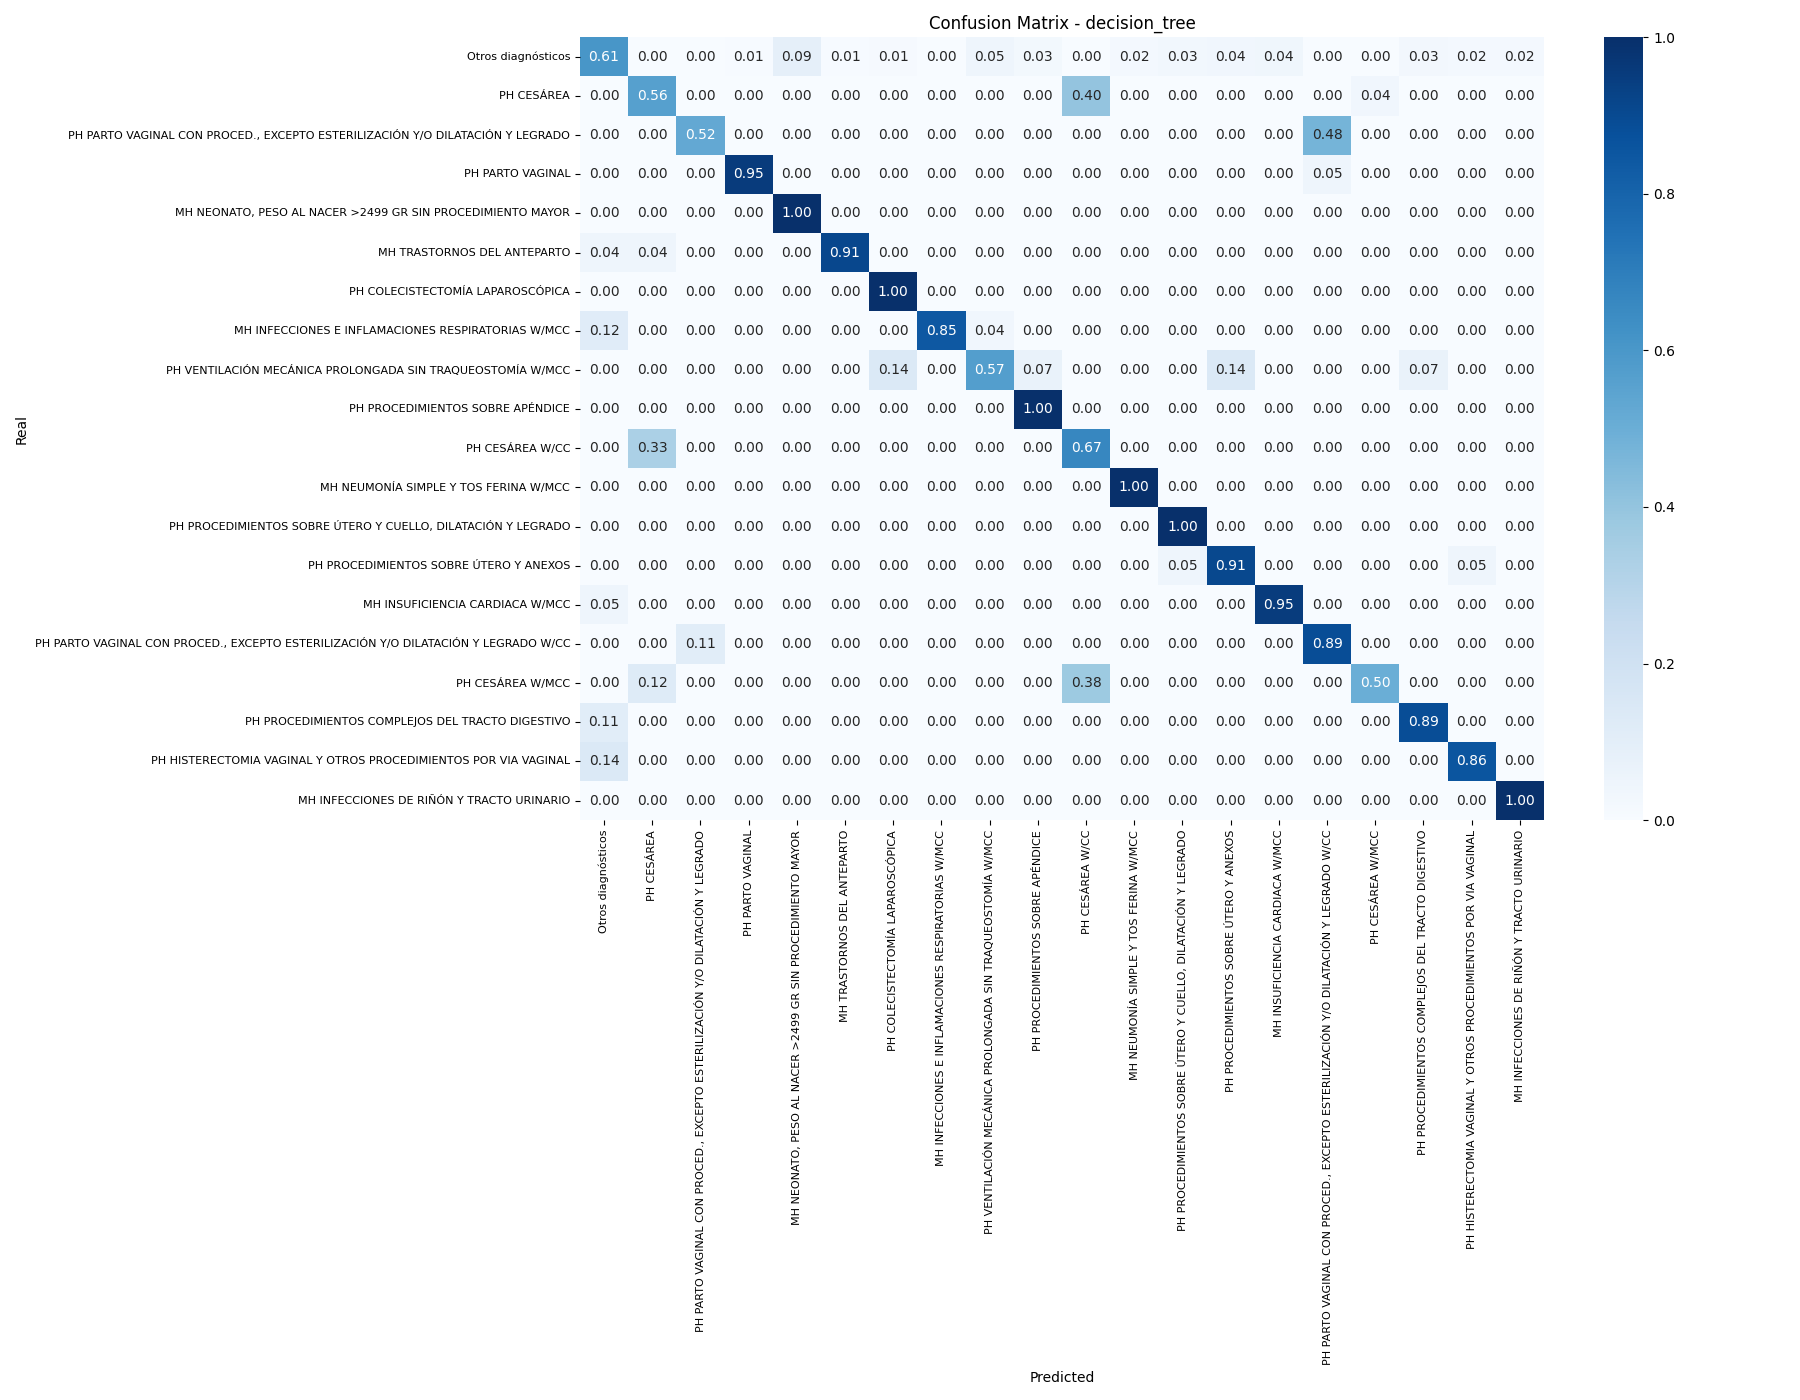

The data file committed next to this chart (first rows):
, Otros diagnósticos, PH CESÁREA, PH PARTO VAGINAL CON PROCED., EXCEPTO ES…, PH PARTO VAGINAL, MH NEONATO, PESO AL NACER >2499 GR SIN P…, MH TRASTORNOS DEL ANTEPARTO, PH COLECISTECTOMÍA LAPAROSCÓPICA, MH INFECCIONES E INFLAMACIONES RESPIRATO…, PH VENTILACIÓN MECÁNICA PROLONGADA SIN T…, PH PROCEDIMIENTOS SOBRE APÉNDICE, PH CESÁREA W/CC, MH NEUMONÍA SIMPLE Y TOS FERINA W/MCC, PH PROCEDIMIENTOS SOBRE ÚTERO Y CUELLO, …, PH PROCEDIMIENTOS SOBRE ÚTERO Y ANEXOS, MH INSUFICIENCIA CARDIACA W/MCC, PH PARTO VAGINAL CON PROCED., EXCEPTO ES…, PH CESÁREA W/MCC, PH PROCEDIMIENTOS COMPLEJOS DEL TRACTO D…, PH HISTERECTOMIA VAGINAL Y OTROS PROCEDI…, MH INFECCIONES DE RIÑÓN Y TRACTO URINARI…
Otros diagnósticos, 0.6078, 0.0, 0.0, 0.006536, 0.0915, 0.006536, 0.01307, 0.003268, 0.04902, 0.02614, 0.0, 0.01961, 0.03268, 0.03595, 0.03922, 0.0, 0.0, 0.02941, 0.01961, 0.01961
PH CESÁREA, 0.0, 0.5625, 0.0, 0.0, 0.0, 0.0, 0.0, 0.0, 0.0, 0.0, 0.4, 0.0, 0.0, 0.0, 0.0, 0.0, 0.0375, 0.0, 0.0, 0.0
PH PARTO VAGINAL CON PROCED., EXCEPTO ES…, 0.0, 0.0, 0.5238, 0.0, 0.0, 0.0, 0.0, 0.0, 0.0, 0.0, 0.0, 0.0, 0.0, 0.0, 0.0, 0.4762, 0.0, 0.0, 0.0, 0.0
PH PARTO VAGINAL, 0.0, 0.0, 0.0, 0.9545, 0.0, 0.0, 0.0, 0.0, 0.0, 0.0, 0.0, 0.0, 0.0, 0.0, 0.0, 0.04545, 0.0, 0.0, 0.0, 0.0
MH NEONATO, PESO AL NACER >2499 GR SIN P…, 0.0, 0.0, 0.0, 0.0, 1.0, 0.0, 0.0, 0.0, 0.0, 0.0, 0.0, 0.0, 0.0, 0.0, 0.0, 0.0, 0.0, 0.0, 0.0, 0.0
MH TRASTORNOS DEL ANTEPARTO, 0.04348, 0.04348, 0.0, 0.0, 0.0, 0.913, 0.0, 0.0, 0.0, 0.0, 0.0, 0.0, 0.0, 0.0, 0.0, 0.0, 0.0, 0.0, 0.0, 0.0
PH COLECISTECTOMÍA LAPAROSCÓPICA, 0.0, 0.0, 0.0, 0.0, 0.0, 0.0, 1.0, 0.0, 0.0, 0.0, 0.0, 0.0, 0.0, 0.0, 0.0, 0.0, 0.0, 0.0, 0.0, 0.0
MH INFECCIONES E INFLAMACIONES RESPIRATO…, 0.1154, 0.0, 0.0, 0.0, 0.0, 0.0, 0.0, 0.8462, 0.03846, 0.0, 0.0, 0.0, 0.0, 0.0, 0.0, 0.0, 0.0, 0.0, 0.0, 0.0
PH VENTILACIÓN MECÁNICA PROLONGADA SIN T…, 0.0, 0.0, 0.0, 0.0, 0.0, 0.0, 0.1429, 0.0, 0.5714, 0.07143, 0.0, 0.0, 0.0, 0.1429, 0.0, 0.0, 0.0, 0.07143, 0.0, 0.0
PH PROCEDIMIENTOS SOBRE APÉNDICE, 0.0, 0.0, 0.0, 0.0, 0.0, 0.0, 0.0, 0.0, 0.0, 1.0, 0.0, 0.0, 0.0, 0.0, 0.0, 0.0, 0.0, 0.0, 0.0, 0.0
PH CESÁREA W/CC, 0.0, 0.3333, 0.0, 0.0, 0.0, 0.0, 0.0, 0.0, 0.0, 0.0, 0.6667, 0.0, 0.0, 0.0, 0.0, 0.0, 0.0, 0.0, 0.0, 0.0
MH NEUMONÍA SIMPLE Y TOS FERINA W/MCC, 0.0, 0.0, 0.0, 0.0, 0.0, 0.0, 0.0, 0.0, 0.0, 0.0, 0.0, 1.0, 0.0, 0.0, 0.0, 0.0, 0.0, 0.0, 0.0, 0.0
PH PROCEDIMIENTOS SOBRE ÚTERO Y CUELLO, …, 0.0, 0.0, 0.0, 0.0, 0.0, 0.0, 0.0, 0.0, 0.0, 0.0, 0.0, 0.0, 1.0, 0.0, 0.0, 0.0, 0.0, 0.0, 0.0, 0.0
PH PROCEDIMIENTOS SOBRE ÚTERO Y ANEXOS, 0.0, 0.0, 0.0, 0.0, 0.0, 0.0, 0.0, 0.0, 0.0, 0.0, 0.0, 0.0, 0.04545, 0.9091, 0.0, 0.0, 0.0, 0.0, 0.04545, 0.0
MH INSUFICIENCIA CARDIACA W/MCC, 0.05, 0.0, 0.0, 0.0, 0.0, 0.0, 0.0, 0.0, 0.0, 0.0, 0.0, 0.0, 0.0, 0.0, 0.95, 0.0, 0.0, 0.0, 0.0, 0.0
PH PARTO VAGINAL CON PROCED., EXCEPTO ES…, 0.0, 0.0, 0.1111, 0.0, 0.0, 0.0, 0.0, 0.0, 0.0, 0.0, 0.0, 0.0, 0.0, 0.0, 0.0, 0.8889, 0.0, 0.0, 0.0, 0.0
PH CESÁREA W/MCC, 0.0, 0.125, 0.0, 0.0, 0.0, 0.0, 0.0, 0.0, 0.0, 0.0, 0.375, 0.0, 0.0, 0.0, 0.0, 0.0, 0.5, 0.0, 0.0, 0.0
PH PROCEDIMIENTOS COMPLEJOS DEL TRACTO D…, 0.1111, 0.0, 0.0, 0.0, 0.0, 0.0, 0.0, 0.0, 0.0, 0.0, 0.0, 0.0, 0.0, 0.0, 0.0, 0.0, 0.0, 0.8889, 0.0, 0.0
PH HISTERECTOMIA VAGINAL Y OTROS PROCEDI…, 0.1429, 0.0, 0.0, 0.0, 0.0, 0.0, 0.0, 0.0, 0.0, 0.0, 0.0, 0.0, 0.0, 0.0, 0.0, 0.0, 0.0, 0.0, 0.8571, 0.0
MH INFECCIONES DE RIÑÓN Y TRACTO URINARI…, 0.0, 0.0, 0.0, 0.0, 0.0, 0.0, 0.0, 0.0, 0.0, 0.0, 0.0, 0.0, 0.0, 0.0, 0.0, 0.0, 0.0, 0.0, 0.0, 1.0
